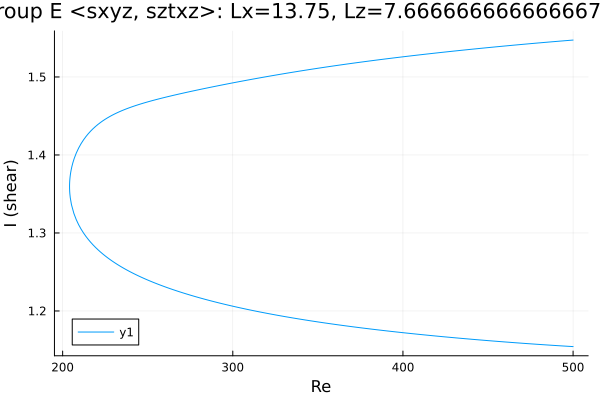

The data file committed next to this chart (first rows):
Re, shear
500.0, 1.547
499.4, 1.547
497.9, 1.547
496.5, 1.547
495.1, 1.546
493.7, 1.546
492.3, 1.546
490.9, 1.546
489.9, 1.546
488.4, 1.545
487, 1.545
485.6, 1.545
484.2, 1.544
482.8, 1.544
481.4, 1.544
480, 1.544
478.5, 1.543
477.1, 1.543
475.7, 1.543
474.3, 1.543
472.9, 1.542
471.5, 1.542
470.1, 1.542
468.6, 1.541
467.2, 1.541
465.8, 1.541
464.4, 1.541
463, 1.54
461.6, 1.54
460.2, 1.54
458.7, 1.539
457.3, 1.539
455.9, 1.539
454.5, 1.539
453.1, 1.538
451.7, 1.538
450.3, 1.538
449.8, 1.538
448.4, 1.537
447, 1.537
445.6, 1.537
444.2, 1.536
442.8, 1.536
441.3, 1.536
439.9, 1.535
438.5, 1.535
437.1, 1.535
435.7, 1.534
434.3, 1.534
432.9, 1.534
431.4, 1.534
430, 1.533
428.6, 1.533
427.2, 1.533
425.8, 1.532
424.4, 1.532
423, 1.532
421.5, 1.531
420.1, 1.531
418.7, 1.531
... 427 more rows
